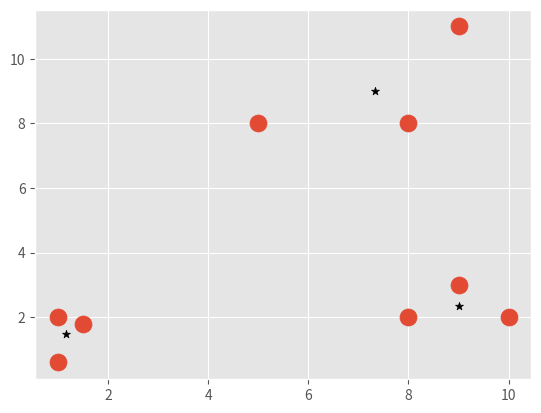

Recreate this plot in Python.
import matplotlib.pyplot as plt
from matplotlib import style
style.use('ggplot')
import numpy as np

X = np.array([
    [1, 2],
    [1.5, 1.8],
    [5, 8],
    [8, 8],
    [1, 0.6],
    [9, 11],
    [8, 2],
    [10, 2],
    [9, 3]
])

# plt.scatter(X[:, 0], X[:, 1], s=150)
# plt.show()

colors = 10*[
    'green', 'red', 'cyan', 'blue', 'black', 'yellow', 'magenta'
]


class Mean_Shift:
    def __init__(self, radius=4):
        self.radius = radius

    def fit(self, data):
        centroids = {}
        for i in range(len(data)):
            centroids[i] = data[i]

        while True:
            new_centroids = []
            for i in centroids:
                in_bandwidth = []
                centroid = centroids[i]
                for featureset in data:
                    if np.linalg.norm(featureset-centroid) < self.radius:
                        in_bandwidth.append(featureset)

                new_centroid = np.average(in_bandwidth, axis=0)
                new_centroids.append(tuple(new_centroid))

            # only contrinue with unique because centroids might have converged
            uniques = sorted(list(set(new_centroids)))

            prev_centroids = dict(centroids)

            centroids = {}

            for i in range(len(uniques)):
                centroids[i] = np.array(uniques[i])

            optimized = True

            for i in centroids:
                if not np.array_equal(centroids[i], prev_centroids[i]):
                    optimized = False

                if not optimized:
                    break
            if optimized:
                break
        self.centroids = centroids

    def predict(self, data):
        pass


clf = Mean_Shift()
clf.fit(X)
centroids = clf.centroids


plt.scatter(X[:, 0], X[:, 1], s=150)

for c in centroids:
    plt.scatter(
        centroids[c][0], centroids[c][1],
        color='k', marker='*'
    )

plt.show()
